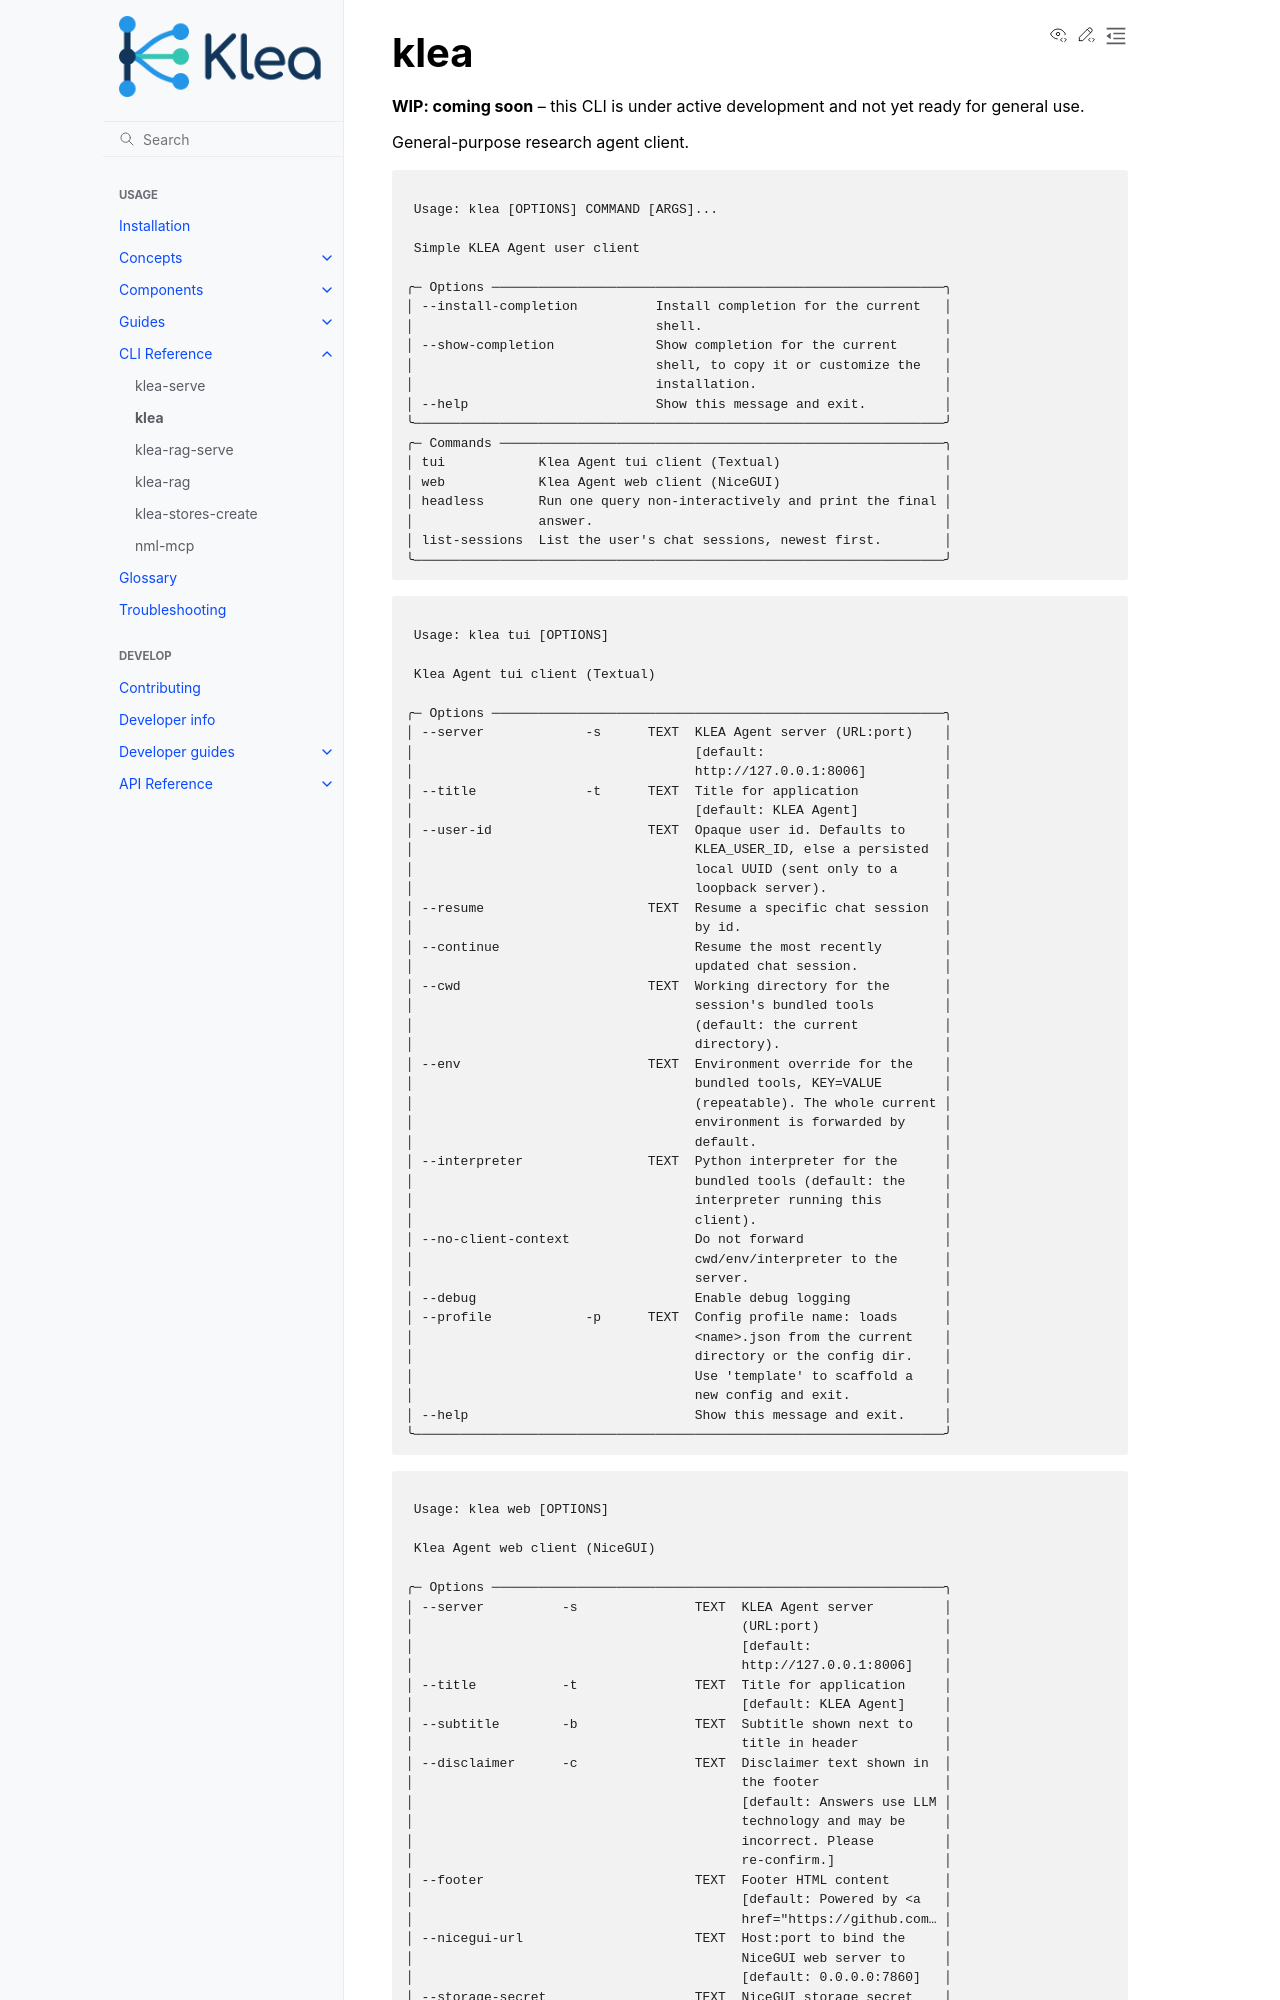

repository: NeuroML/klea · page: cli/klea.html · generator: sphinx

klea
====

**WIP: coming soon** -- this CLI is under active development and not yet
ready for general use.

General-purpose research agent client.

.. typer:: klea_agent.ui.cli:agent_app
   :prog: klea
   :show-nest
